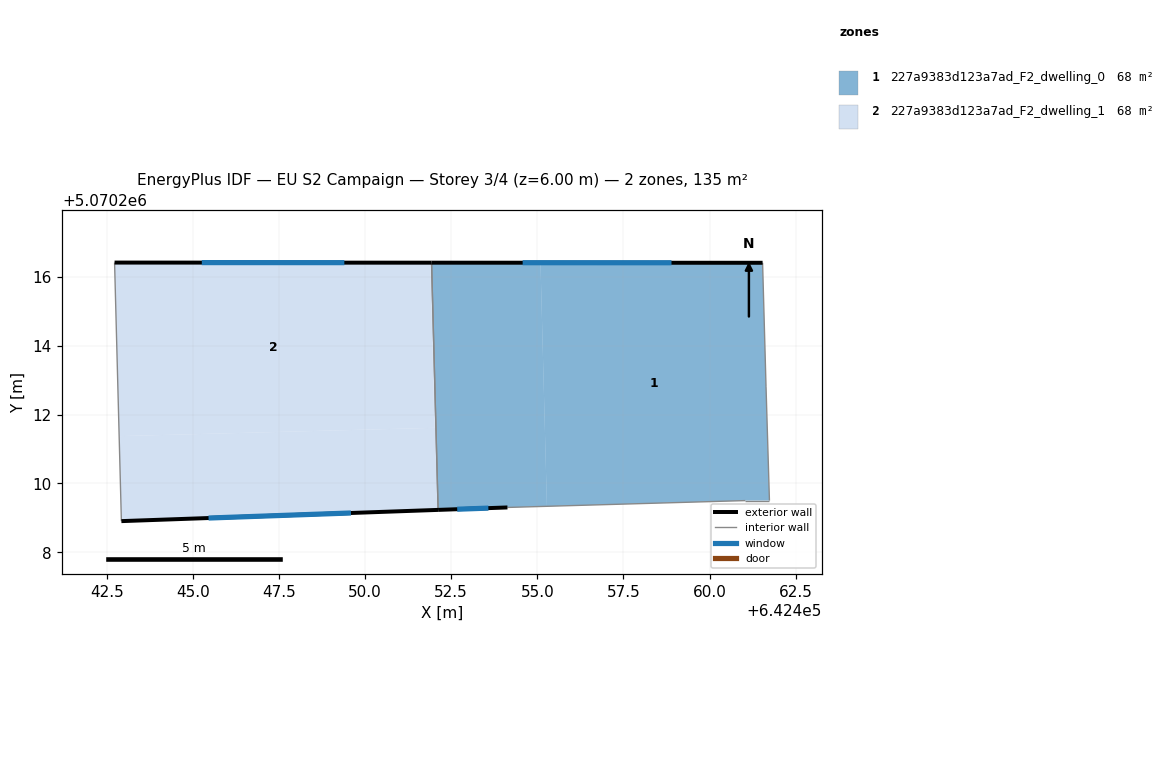
=== STOREY PLAN SPEC (per zone: floor XY polygon, exterior-wall plan segments, windows/doors) ===
zone 1: 227a9383d123a7ad_F2_dwelling_0  (67.6 m²)
  floor: (642461.54, 5070216.41) (642461.64, 5070212.80) (642461.74, 5070209.50) (642461.04, 5070209.50) (642455.28, 5070209.34) (642455.09, 5070216.41)
  floor: (642455.09, 5070216.41) (642455.28, 5070209.34) (642454.13, 5070209.30) (642452.12, 5070209.23) (642451.93, 5070216.41)
  exterior wall: (642452.12, 5070209.23) – (642454.13, 5070209.30)  [2.0 m]
    window: (642452.67, 5070209.25) – (642453.58, 5070209.28)  [1.2 m²]
  exterior wall: (642461.54, 5070216.41) – (642451.93, 5070216.41)  [9.6 m]
    window: (642458.89, 5070216.41) – (642454.57, 5070216.41)  [5.8 m²]
  interior walls: 5
zone 2: 227a9383d123a7ad_F2_dwelling_1  (67.6 m²)
  floor: (642451.93, 5070216.41) (642452.12, 5070209.23) (642442.92, 5070208.91) (642442.86, 5070211.37) (642452.01, 5070211.62) (642451.89, 5070216.41)
  floor: (642451.89, 5070216.41) (642452.01, 5070211.62) (642442.86, 5070211.37) (642442.73, 5070216.41)
  exterior wall: (642442.92, 5070208.91) – (642452.12, 5070209.23)  [9.2 m]
    window: (642445.45, 5070209.00) – (642449.59, 5070209.14)  [5.6 m²]
  exterior wall: (642451.93, 5070216.41) – (642442.73, 5070216.41)  [9.2 m]
    window: (642449.40, 5070216.41) – (642445.26, 5070216.41)  [5.6 m²]
  interior walls: 2

=== DERIVED (storey summary) ===
Building: EU S2 Campaign
Storey: 3 of 4  (floor level z = 6.00 m)
Storey gross floor area: 135.1 m²
Zones on this storey: 2
  - 227a9383d123a7ad_F2_dwelling_0: floor 67.6 m²; exterior wall 11.6 m (34.9 m²); 2 window(s) 7.0 m²; WWR 20.2%
  - 227a9383d123a7ad_F2_dwelling_1: floor 67.6 m²; exterior wall 18.4 m (55.2 m²); 2 window(s) 11.2 m²; WWR 20.2%
Zone adjacency (shared interzone walls):
  - 227a9383d123a7ad_F2_dwelling_0 ↔ 227a9383d123a7ad_F2_dwelling_1